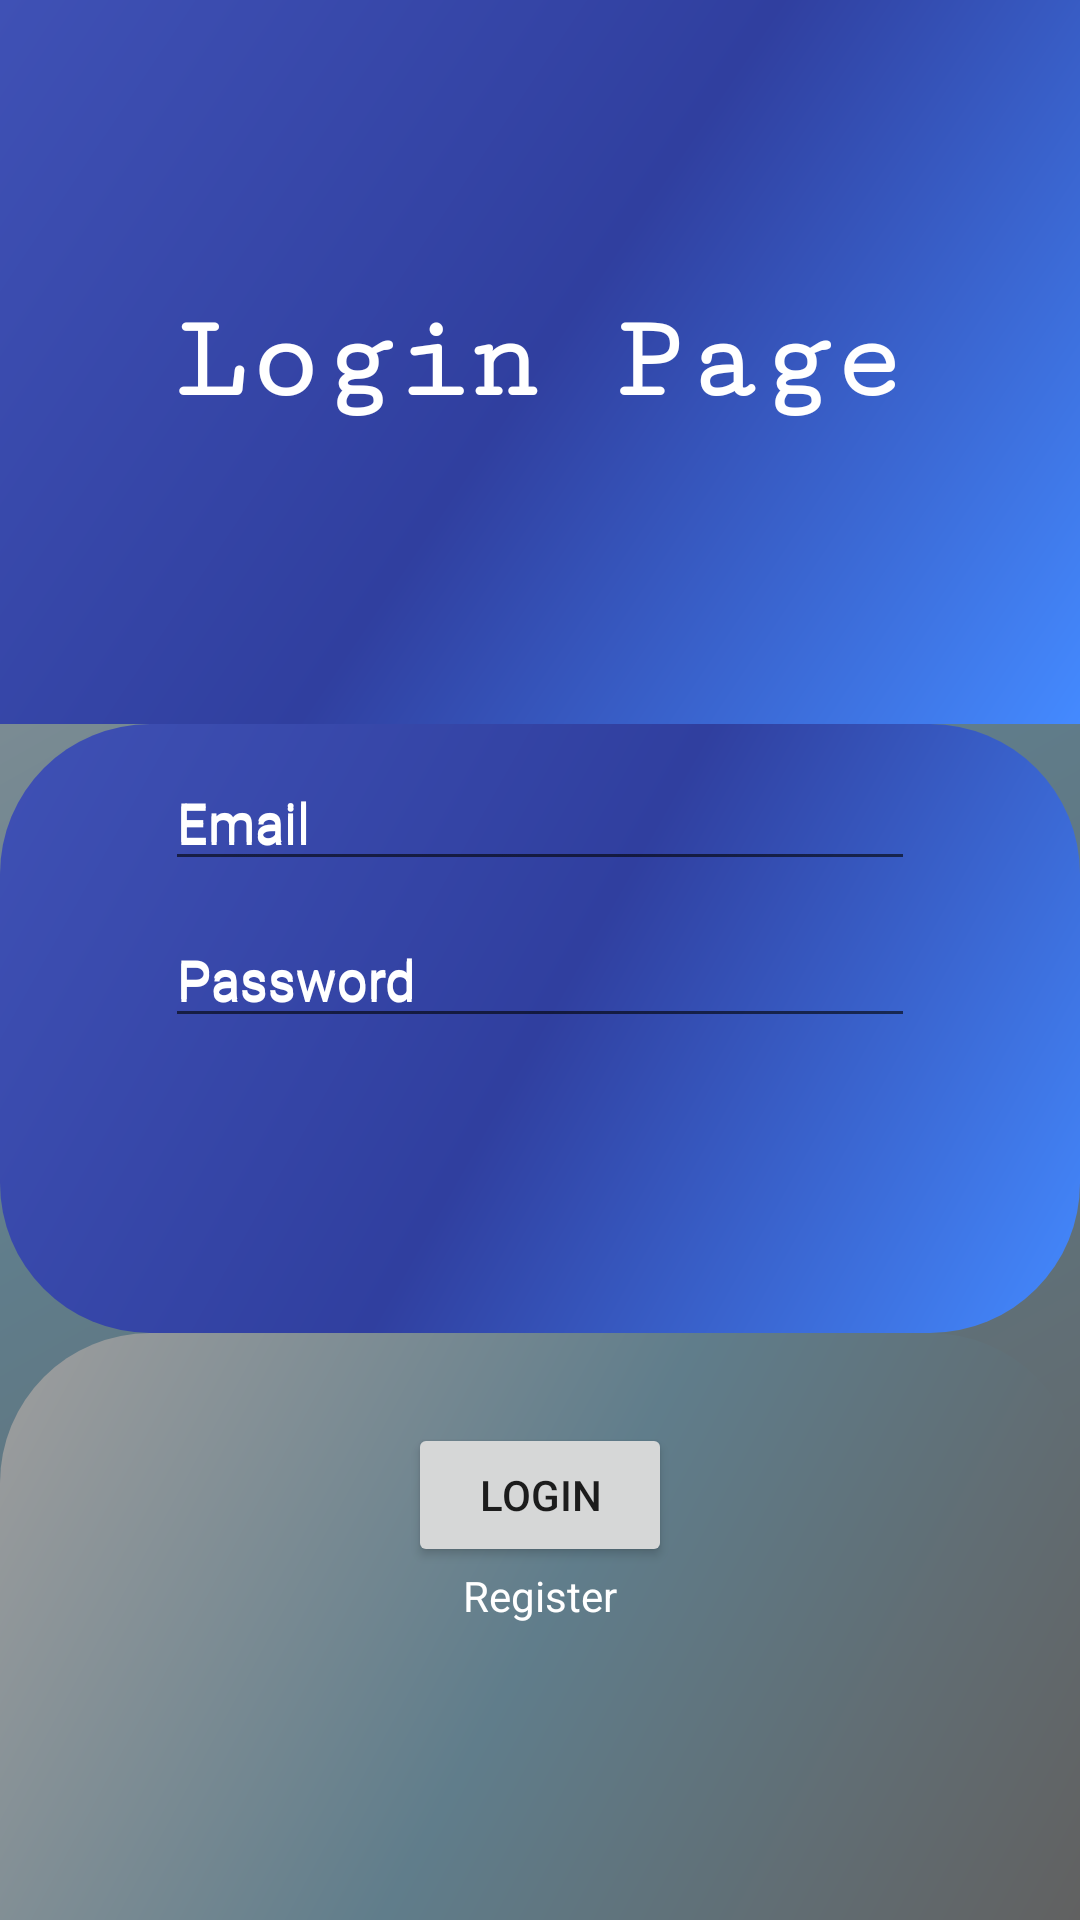

The Android layout XML behind this screen, and the referenced resources:
<!-- AndroidManifest.xml: application theme AppTheme -->
<!-- res/layout/activity_main.xml -->
<?xml version="1.0" encoding="utf-8"?>
<LinearLayout
    xmlns:android="http://schemas.android.com/apk/res/android"
    xmlns:tools="http://schemas.android.com/tools"
    android:layout_width="match_parent"
    android:layout_height="match_parent"
    android:background="@drawable/background2"
    android:orientation="vertical"
    tools:showIn="@layout/activity_main"
    tools:context="com.arianasp.projectws.MainActivity">


    <LinearLayout
        android:layout_width="match_parent"
        android:layout_height="wrap_content"
        android:layout_weight="2"
        android:background="@drawable/background0">

        <TextView
            style="@style/tvLogin" />

    </LinearLayout>

    <LinearLayout
        android:layout_width="match_parent"
        android:layout_height="wrap_content"
        android:layout_weight="1"
        android:background="@drawable/background1"
        android:orientation="vertical">

        <android.support.design.widget.TextInputLayout
            style="@style/homeEtEmail">

            <EditText
                android:id="@+id/homeEtEmail"
                style="@style/homeEtEmail"/>

        </android.support.design.widget.TextInputLayout>

        <android.support.design.widget.TextInputLayout
            style="@style/homeEtPassword">

            <EditText
                android:id="@+id/homeEtPassword"
                style="@style/homeEtPassword"/>

        </android.support.design.widget.TextInputLayout>

    </LinearLayout>

    <LinearLayout
        android:layout_width="match_parent"
        android:layout_height="wrap_content"
        android:layout_weight="1"
        android:background="@drawable/background2"
        android:orientation="vertical">

        <Button
            android:id="@+id/homeBtnLogin"
            style="@style/homeBtnLogin"/>

        <TextView
            android:id="@+id/tv_reg"
            style="@style/tvReg" />

    </LinearLayout>

</LinearLayout>
<!-- resources referenced by this layout -->
<resources>
  <!-- drawable background0 (drawable) -->
  <shape xmlns:android="http://schemas.android.com/apk/res/android"
      android:shape="rectangle">
      <gradient
          android:angle="135"
          android:centerColor="#303F9F"
          android:endColor="#3F51B5"
          android:startColor="#448AFF"
          android:type="linear" />
  
  </shape>
  <!-- drawable background1 (drawable) -->
  <shape xmlns:android="http://schemas.android.com/apk/res/android"
      android:shape="rectangle">
      <gradient
          android:angle="135"
          android:centerColor="#303F9F"
          android:endColor="#3F51B5"
          android:startColor="#448AFF"
          android:type="linear" />
      <corners
          android:bottomRightRadius="50dp"
          android:bottomLeftRadius="50dp"
          android:topLeftRadius="50dp"
          android:topRightRadius="50dp"/>
  </shape>
  <!-- drawable background2 (drawable) -->
  <shape xmlns:android="http://schemas.android.com/apk/res/android"
      android:shape="rectangle">
      <gradient
          android:angle="135"
          android:centerColor="#607d8b"
          android:endColor="#9E9E9E"
          android:startColor="#616161"
          android:type="linear" />
      <corners
          android:topLeftRadius="50dp"
          android:topRightRadius="50dp"/>
  </shape>
  <style name="homeBtnLogin">
          <item name="android:layout_width">wrap_content</item>
          <item name="android:layout_height">wrap_content</item>
          <item name="android:layout_gravity">center</item>
          <item name="android:layout_marginTop">30dp</item>
          <item name="android:onClick">onClick</item>
          <item name="android:linksClickable">true</item>
          <item name="android:text">Login</item>
      </style>
  <style name="homeEtEmail">
          <item name="android:layout_width">250dp</item>
          <item name="android:layout_height">wrap_content</item>
          <item name="android:layout_gravity">center</item>
          <item name="android:hint">Email</item>
          <item name="android:textColor">@color/white</item>
          <item name="android:textColorHint">@color/white</item>
      </style>
  <style name="homeEtPassword">
          <item name="android:layout_width">250dp</item>
          <item name="android:layout_height">wrap_content</item>
          <item name="android:layout_gravity">center</item>
          <item name="android:hint">Password</item>
          <item name="android:inputType">textPassword</item>
          <item name="android:textColor">@color/white</item>
          <item name="android:textColorHint">@color/white</item>
      </style>
  <style name="AppTheme" parent="AppTheme.Base">
          <item name="colorPrimary">@color/colorPrimary</item>
          <item name="colorPrimaryDark">@color/colorPrimaryDark</item>
          <item name="colorAccent">@color/colorAccent</item>
          <item name="android:statusBarColor">@color/colorPrimaryDark</item>
  
      </style>
  <style name="AppTheme.Base" parent="Theme.AppCompat.Light.NoActionBar">
          
          <item name="colorPrimary">@color/colorPrimary</item>
          <item name="colorPrimaryDark">@color/colorPrimaryDark</item>
          <item name="colorAccent">@color/colorAccent</item>
          <item name="windowNoTitle">true</item>
          <item name="windowActionBar">false</item>
          <item name="android:navigationBarColor" targetApi="23">@color/colorPrimary</item>
          <item name="android:statusBarColor">@color/colorPrimaryDark</item>
      </style>
  <color name="colorPrimary">#3F51B5</color>
  <color name="colorPrimaryDark">#303f9f</color>
  <color name="colorAccent">#ff4081</color>
  <!-- not gathered from this repository: default colours our renderer supplied (Android Studio template values) -->
  <color name="white">#FFFFFFFF</color>
</resources>
